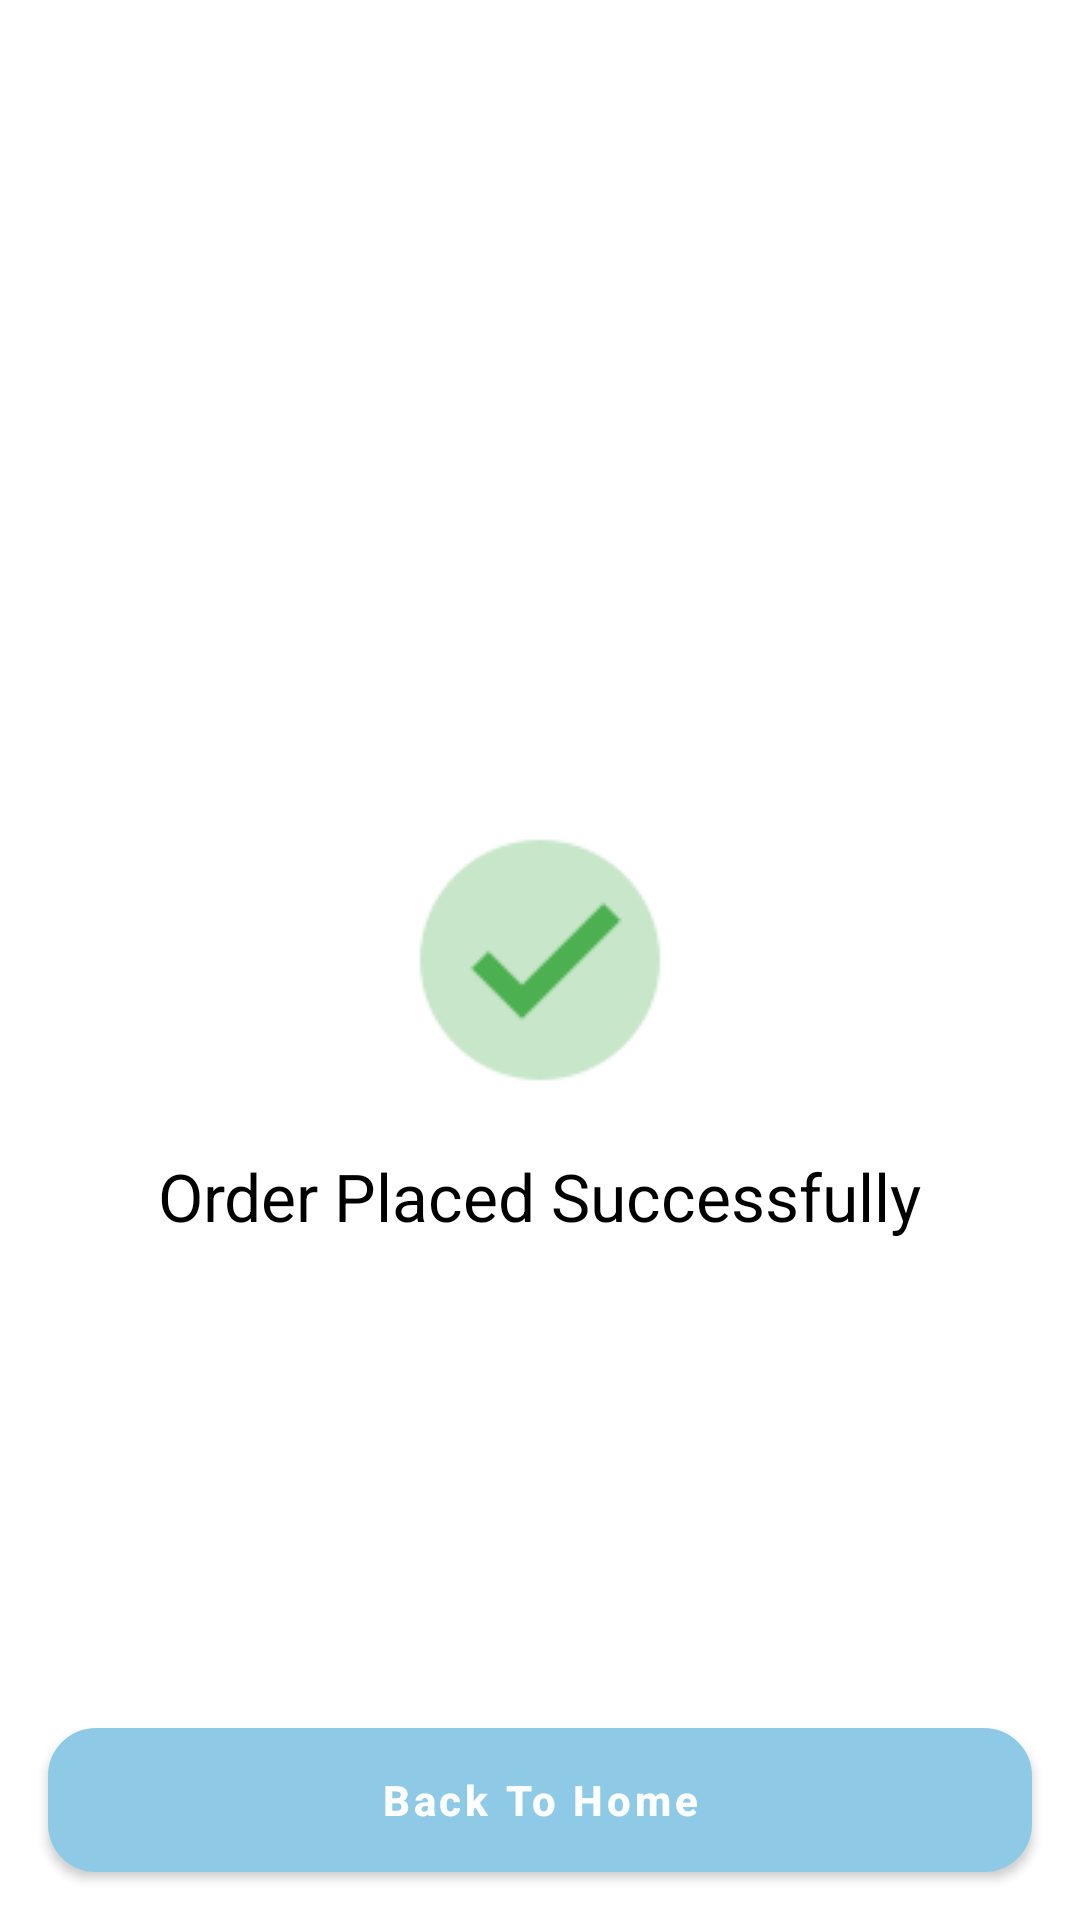

Layout XML and referenced resources for this Android screen:
<!-- AndroidManifest.xml: application theme Theme.Google_sol -->
<!-- res/layout/fragment_order_placed.xml -->
<?xml version="1.0" encoding="utf-8"?>
<androidx.constraintlayout.widget.ConstraintLayout xmlns:android="http://schemas.android.com/apk/res/android"
    android:layout_width="match_parent"
    android:layout_height="match_parent"
    xmlns:app="http://schemas.android.com/apk/res-auto">


    <ImageView
        android:id="@+id/ivCheck"
        android:layout_width="wrap_content"
        android:layout_height="wrap_content"
        android:src = "@drawable/check"
        app:layout_constraintTop_toTopOf="parent"
        app:layout_constraintStart_toStartOf="parent"
        app:layout_constraintEnd_toEndOf="parent"
        app:layout_constraintBottom_toBottomOf="parent"
      />

    <TextView
        android:layout_width="wrap_content"
        android:layout_height="wrap_content"
        android:text = "Order Placed Successfully"
        android:textSize = "22dp"
        android:textColor = "@color/black"
        app:layout_constraintTop_toBottomOf="@+id/ivCheck"
        app:layout_constraintStart_toStartOf="parent"
        app:layout_constraintEnd_toEndOf="parent"
        android:layout_marginTop="16dp"/>

    <androidx.appcompat.widget.AppCompatButton
        android:id="@+id/btnorderPlaced"
        android:layout_width="match_parent"
        android:layout_height="wrap_content"
        android:layout_margin="16dp"
        android:layout_marginStart="16dp"
        android:layout_marginEnd="16dp"
        android:layout_marginBottom="16dp"
        android:background="@drawable/button_style"
        android:foregroundTint="@color/black"
        android:letterSpacing="0.09"
        android:padding="10dp"
        android:shadowColor="@color/black"
        android:text="Back To Home"
        android:textAllCaps="false"
        android:textColor="@color/white"
        android:textStyle="bold"
        android:textSize="14sp"
        app:layout_constraintBottom_toBottomOf="parent"
        app:layout_constraintEnd_toEndOf="parent"
        app:layout_constraintStart_toStartOf="parent" />




</androidx.constraintlayout.widget.ConstraintLayout>
<!-- resources referenced by this layout -->
<resources>
  <color name="black">#FF000000</color>
  <color name="white">#FFFFFFFF</color>
  <!-- drawable button_style (drawable) -->
  <?xml version="1.0" encoding="utf-8"?>
  <selector xmlns:android="http://schemas.android.com/apk/res/android">
      <item android:state_pressed="true">
          <shape android:padding="10dp"
              android:shape="rectangle">
              <solid android:color="#8ecae6"/>
              <corners android:radius="1dp"/>
          </shape>
      </item>
      <item><shape>
  
          <solid android:color="#8ecae6"/>
          <stroke android:width="2dp"
              android:color="#8ecae6"/>
          <padding android:bottom="5dp"
              android:left="5dp"
              android:right="5dp"
              android:top="5dp"/>
          <corners android:radius="15dp"/>
      </shape>
      </item>
  
  
  
  
  
  </selector>
  <!-- drawable check: png bitmap (drawable-v24, 1389 bytes) -->
  <style name="Theme.Google_sol" parent="Theme.MaterialComponents.Light.NoActionBar">
          
          <item name="colorPrimary">@color/purple_500</item>
          <item name="colorPrimaryVariant">@color/purple_700</item>
          <item name="colorOnPrimary">@color/white</item>
          
          <item name="colorSecondary">@color/teal_200</item>
          <item name="colorSecondaryVariant">@color/teal_700</item>
          <item name="colorOnSecondary">@color/black</item>
          
  
          
      </style>
  <color name="purple_500">#FF6200EE</color>
  <color name="purple_700">#FF3700B3</color>
  <color name="teal_200">#FF03DAC5</color>
  <color name="teal_700">#FF018786</color>
</resources>
